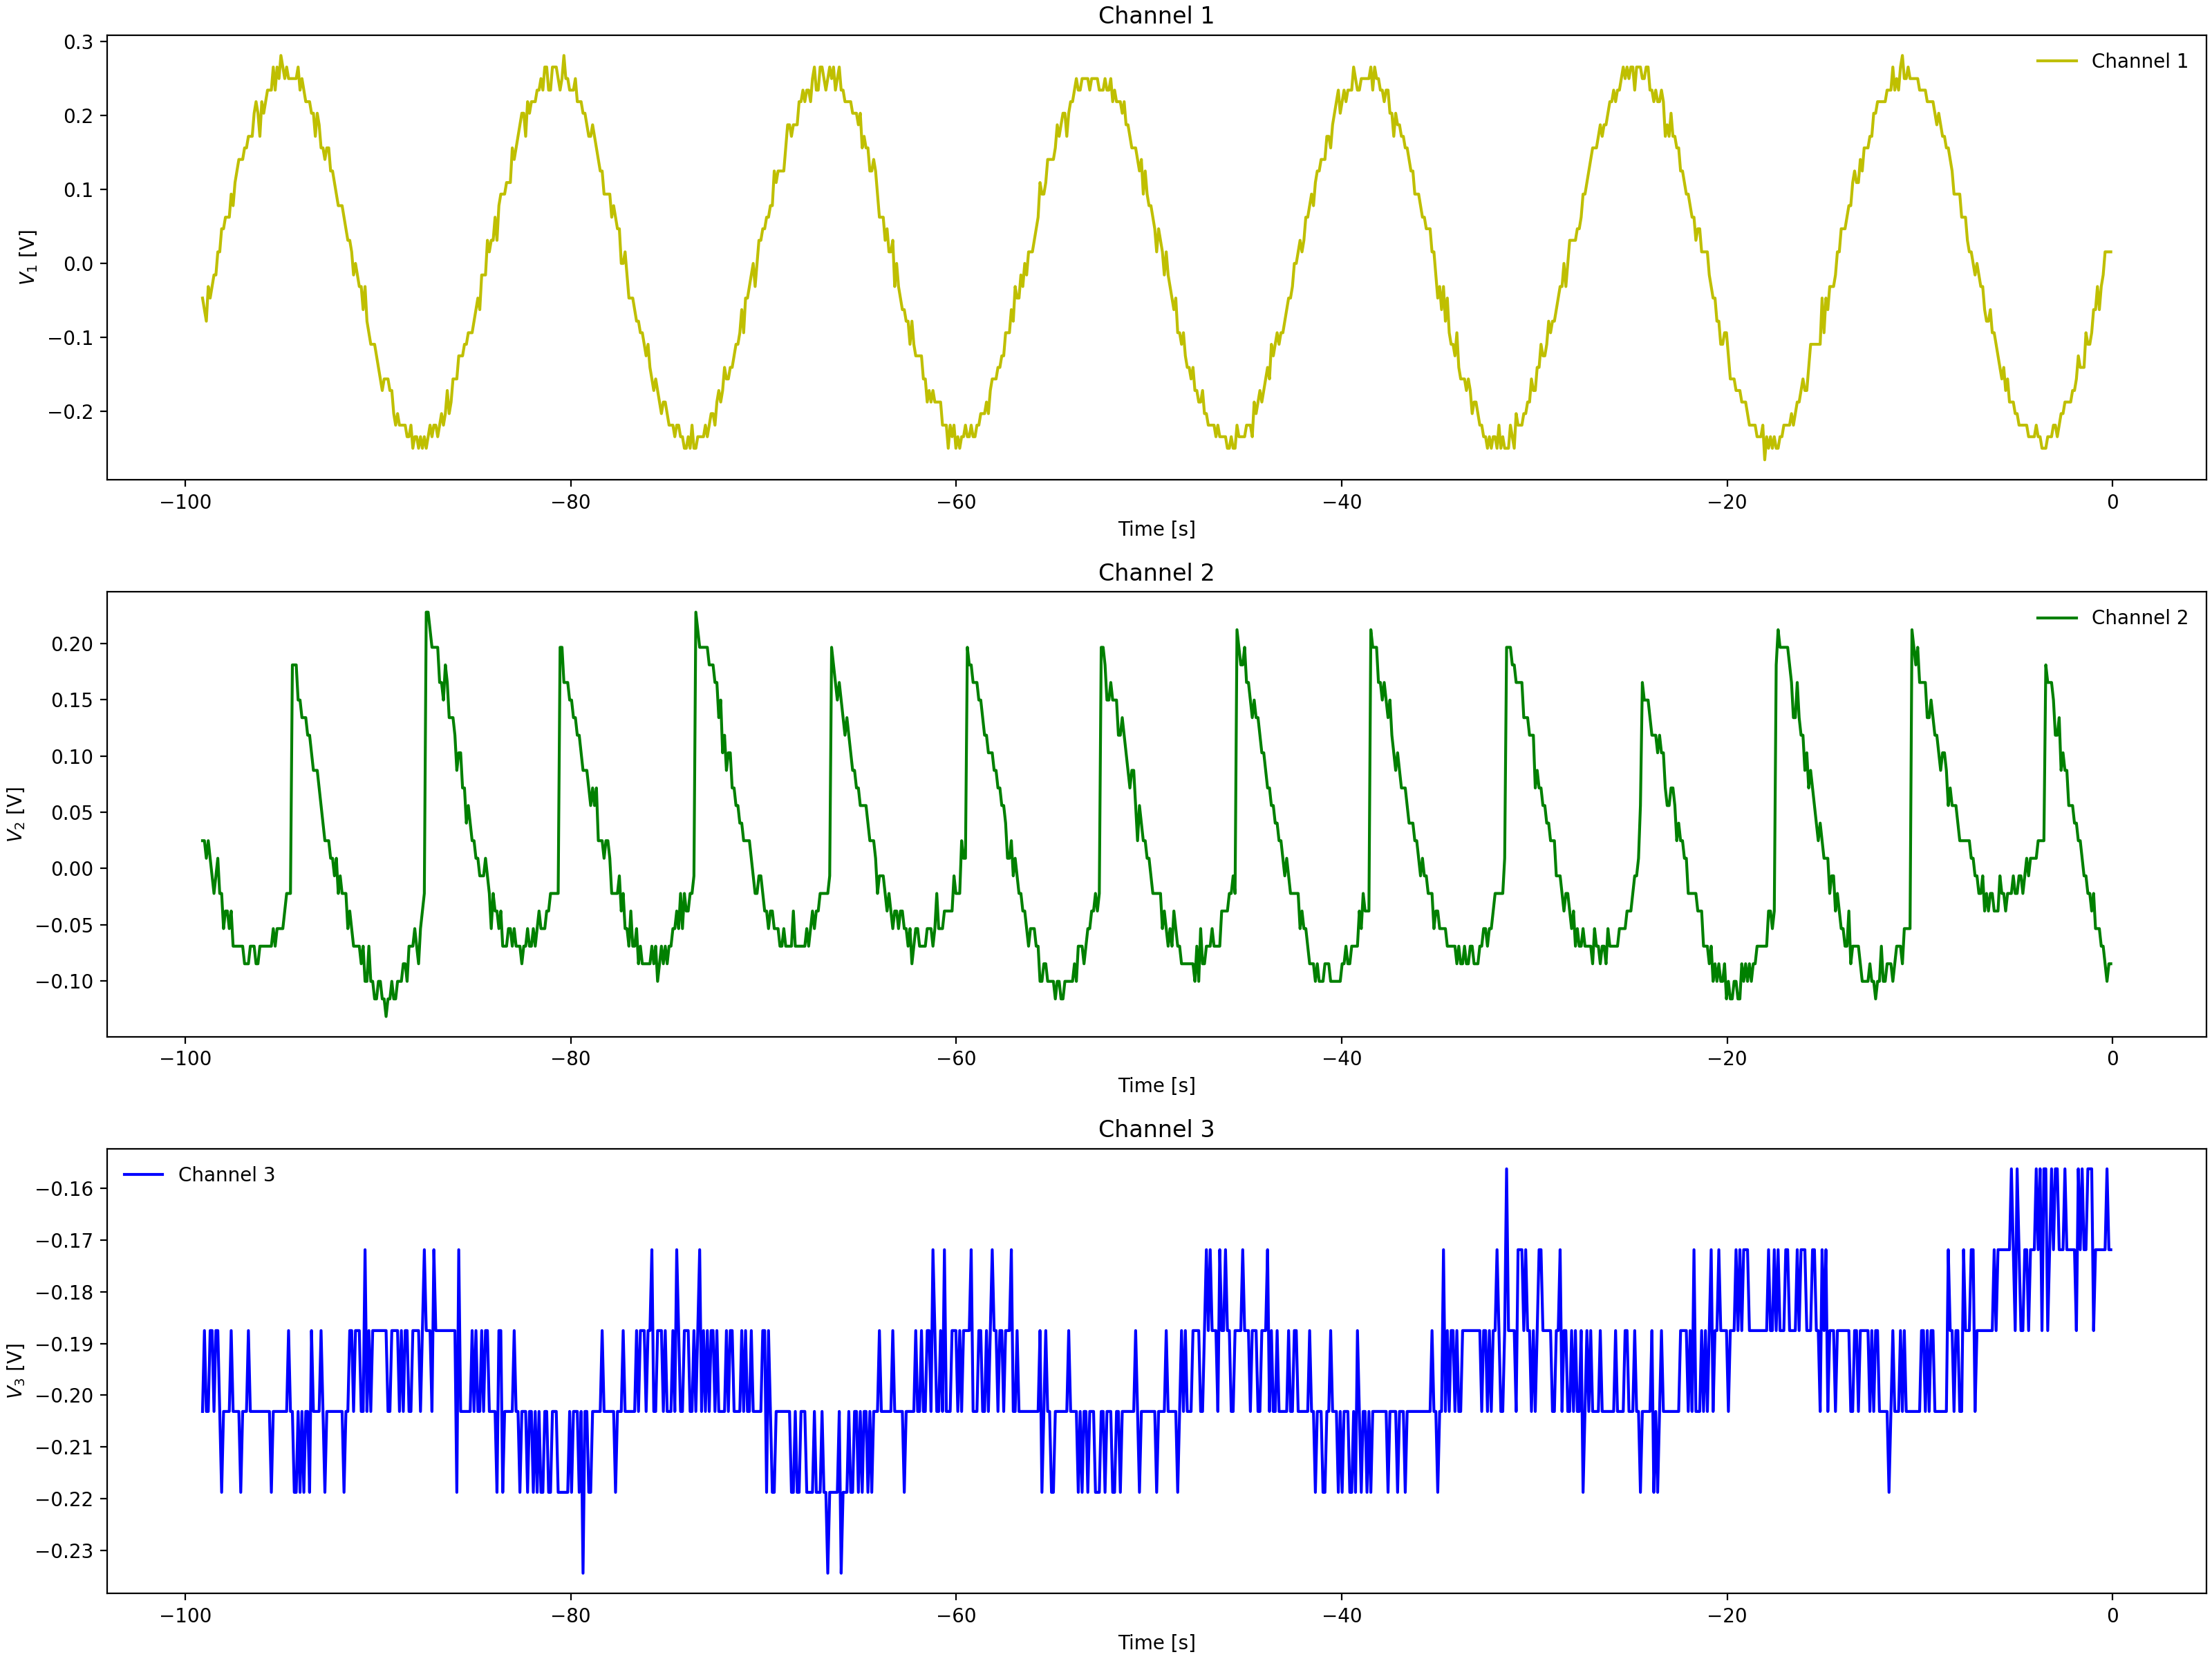

Data behind this chart, as committed beside it:
Channel 1 Time, Channel 1 Voltage, Channel 2 Time, Channel 2 Voltage, Channel 3 Time, Channel 3 Voltage
-0.0992, 0.031, -0.0992, -0.1159, -0.0992, -0.1875
-0.1984, 0.01537, -0.1984, -0.1003, -0.1984, -0.1875
-0.2976, -0.00025, -0.2976, -0.1003, -0.2976, -0.1875
-0.3968, -0.01588, -0.3968, -0.08463, -0.3968, -0.1875
-0.496, -0.01588, -0.496, -0.08463, -0.496, -0.1875
-0.5952, -0.01588, -0.5952, -0.08463, -0.5952, -0.1719
-0.6944, -0.04713, -0.6944, -0.069, -0.6944, -0.2031
-0.7936, -0.0315, -0.7936, -0.05337, -0.7936, -0.1875
-0.8928, -0.07838, -0.8928, -0.03775, -0.8928, -0.1875
-0.992, -0.06275, -0.992, -0.03775, -0.992, -0.1875
-1.091, -0.06275, -1.091, -0.02212, -1.091, -0.1875
-1.19, -0.094, -1.19, -0.02212, -1.19, -0.1875
-1.29, -0.1096, -1.29, -0.02212, -1.29, -0.1875
-1.389, -0.094, -1.389, 0.009125, -1.389, -0.1719
-1.488, -0.1253, -1.488, 0.02475, -1.488, -0.1875
-1.587, -0.1409, -1.587, 0.009125, -1.587, -0.1875
-1.686, -0.1096, -1.686, 0.02475, -1.686, -0.1875
-1.786, -0.1565, -1.786, 0.02475, -1.786, -0.1719
-1.885, -0.1721, -1.885, 0.02475, -1.885, -0.1719
-1.984, -0.1565, -1.984, 0.056, -1.984, -0.1875
-2.083, -0.1721, -2.083, 0.04038, -2.083, -0.1875
-2.182, -0.1565, -2.182, 0.056, -2.182, -0.1719
-2.282, -0.2034, -2.282, 0.04038, -2.282, -0.1719
-2.381, -0.1878, -2.381, 0.04038, -2.381, -0.1875
-2.48, -0.1721, -2.48, 0.04038, -2.48, -0.1719
-2.579, -0.2034, -2.579, 0.04038, -2.579, -0.1875
-2.678, -0.2034, -2.678, 0.056, -2.678, -0.1719
-2.778, -0.219, -2.778, 0.056, -2.778, -0.1719
-2.877, -0.2346, -2.877, 0.07162, -2.877, -0.1875
-2.976, -0.2346, -2.976, 0.1029, -2.976, -0.1719
-3.075, -0.219, -3.075, 0.08725, -3.075, -0.1875
-3.174, -0.2346, -3.174, 0.1185, -3.174, -0.1875
-3.274, -0.2346, -3.274, 0.1185, -3.274, -0.1875
-3.373, -0.2346, -3.373, 0.1341, -3.373, -0.1719
-3.472, -0.2502, -3.472, 0.1341, -3.472, -0.1875
-3.571, -0.219, -3.571, 0.07162, -3.571, -0.1719
-3.67, -0.2346, -3.67, 0.056, -3.67, -0.1719
-3.77, -0.2346, -3.77, 0.04038, -3.77, -0.1875
-3.869, -0.2502, -3.869, 0.04038, -3.869, -0.1875
-3.968, -0.2502, -3.968, 0.02475, -3.968, -0.1719
-4.067, -0.2346, -4.067, 0.009125, -4.067, -0.1719
-4.166, -0.2346, -4.166, 0.02475, -4.166, -0.1875
-4.266, -0.2502, -4.266, -0.0065, -4.266, -0.1875
-4.365, -0.219, -4.365, -0.0065, -4.365, -0.1875
-4.464, -0.219, -4.464, -0.0065, -4.464, -0.1719
-4.563, -0.2034, -4.563, -0.0065, -4.563, -0.1719
-4.662, -0.2346, -4.662, -0.02212, -4.662, -0.1875
-4.762, -0.2034, -4.762, -0.02212, -4.762, -0.1875
-4.861, -0.2034, -4.861, -0.02212, -4.861, -0.1875
-4.96, -0.219, -4.96, -0.02212, -4.96, -0.1875
-5.059, -0.2034, -5.059, -0.05337, -5.059, -0.1719
-5.158, -0.1878, -5.158, -0.03775, -5.158, -0.1875
-5.258, -0.1721, -5.258, -0.069, -5.258, -0.1875
-5.357, -0.1721, -5.357, -0.069, -5.357, -0.1875
-5.456, -0.1721, -5.456, -0.069, -5.456, -0.1875
-5.555, -0.1721, -5.555, -0.1003, -5.555, -0.2031
-5.654, -0.1721, -5.654, -0.08463, -5.654, -0.1875
-5.754, -0.1565, -5.754, -0.08463, -5.754, -0.1875
-5.853, -0.1565, -5.853, -0.08463, -5.853, -0.1875
-5.952, -0.1253, -5.952, -0.1003, -5.952, -0.1875
... 939 more rows
